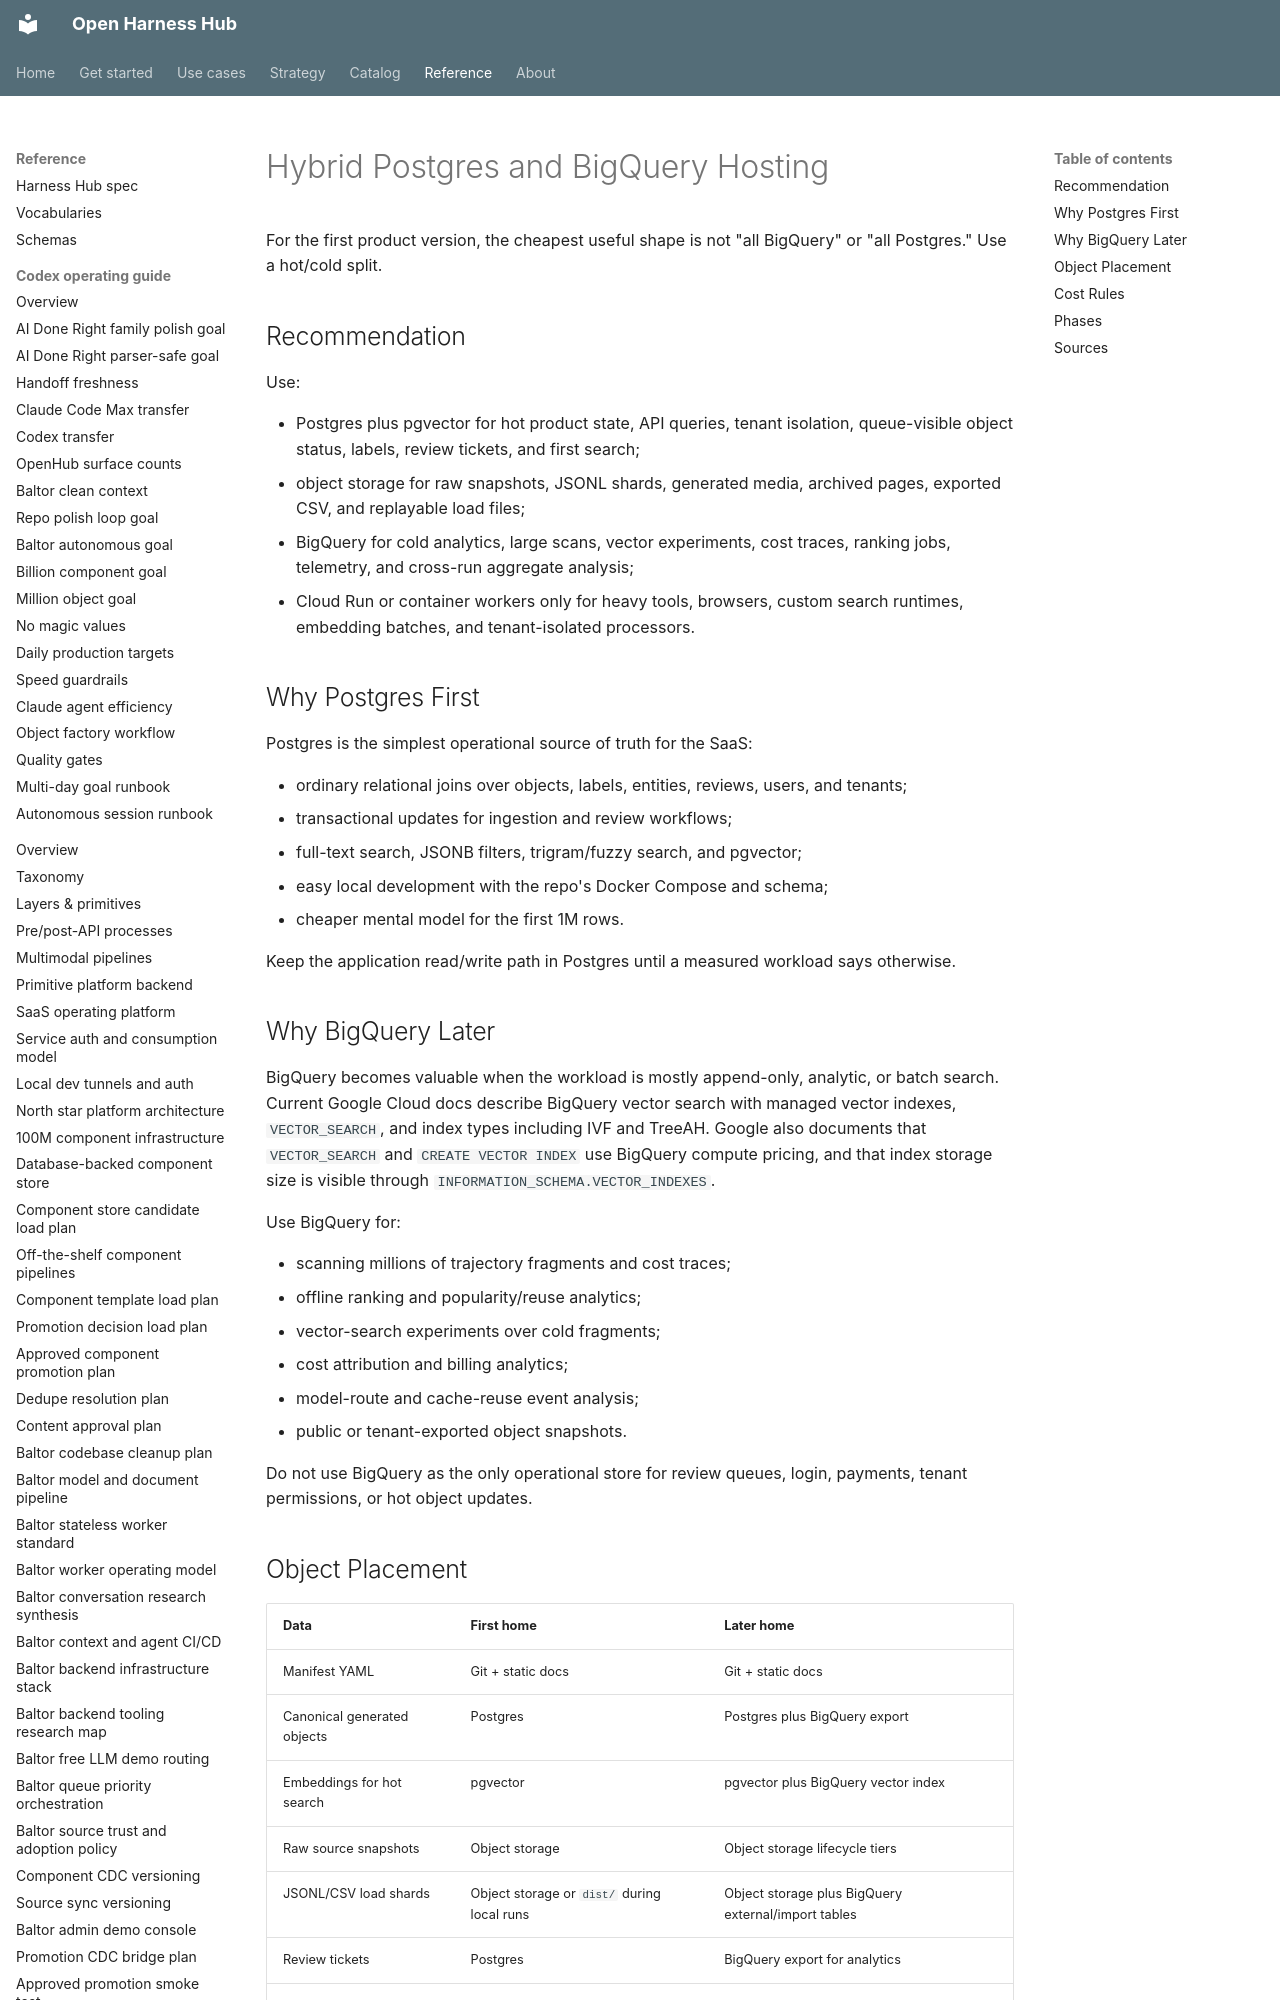

repository: Amarel-Taylor-Scott/open-harness-hub · page: architecture/hybrid-postgres-bigquery-hosting/index.html · generator: mkdocs

# Hybrid Postgres and BigQuery Hosting

For the first product version, the cheapest useful shape is not "all BigQuery"
or "all Postgres." Use a hot/cold split.

## Recommendation

Use:

- Postgres plus pgvector for hot product state, API queries, tenant isolation,
  queue-visible object status, labels, review tickets, and first search;
- object storage for raw snapshots, JSONL shards, generated media, archived
  pages, exported CSV, and replayable load files;
- BigQuery for cold analytics, large scans, vector experiments, cost traces,
  ranking jobs, telemetry, and cross-run aggregate analysis;
- Cloud Run or container workers only for heavy tools, browsers, custom search
  runtimes, embedding batches, and tenant-isolated processors.

## Why Postgres First

Postgres is the simplest operational source of truth for the SaaS:

- ordinary relational joins over objects, labels, entities, reviews, users, and
  tenants;
- transactional updates for ingestion and review workflows;
- full-text search, JSONB filters, trigram/fuzzy search, and pgvector;
- easy local development with the repo's Docker Compose and schema;
- cheaper mental model for the first 1M rows.

Keep the application read/write path in Postgres until a measured workload says
otherwise.
